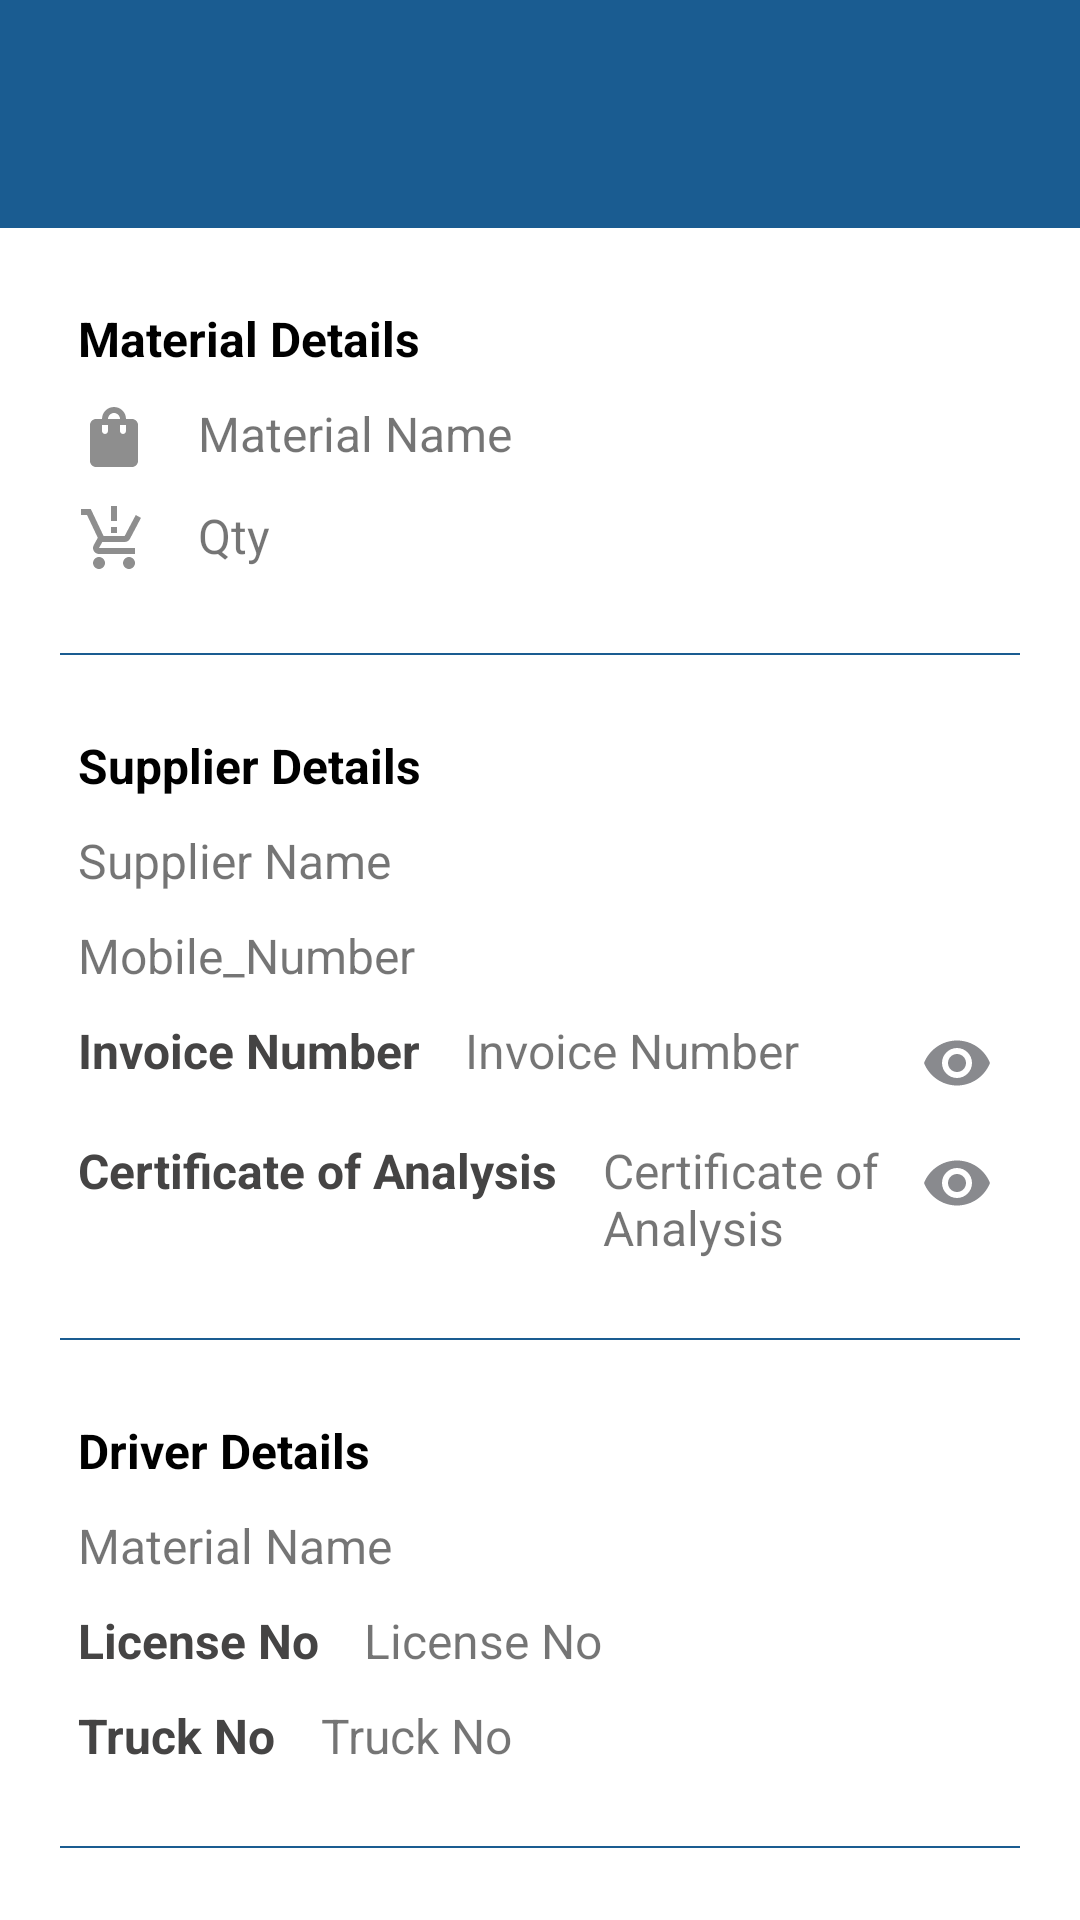

This screen was rendered from an Android layout file. Write that file and the resources it references.
<!-- AndroidManifest.xml: application theme Theme.TraceWizs -->
<!-- res/layout/activity_gate_entry_details.xml -->
<?xml version="1.0" encoding="utf-8"?>
<RelativeLayout xmlns:android="http://schemas.android.com/apk/res/android"
    xmlns:app="http://schemas.android.com/apk/res-auto"
    xmlns:tools="http://schemas.android.com/tools"
    android:layout_width="match_parent"
    android:layout_height="match_parent"
    android:orientation="vertical"
    tools:context=".activitys.GateEntryDetailsActivity">

    <include
        android:id="@+id/inc_toolbar"
        layout="@layout/layout_toolbar" />

    <ScrollView
        android:layout_width="match_parent"
        android:layout_height="wrap_content"
        android:layout_below="@+id/inc_toolbar">

        <LinearLayout
            android:layout_width="match_parent"
            android:layout_height="wrap_content"
            android:layout_margin="@dimen/m_10"
            android:orientation="vertical">


            <LinearLayout
                android:layout_width="match_parent"
                android:layout_height="wrap_content"
                android:orientation="vertical"
                android:padding="@dimen/m_16">

                <TextView
                    android:layout_width="match_parent"
                    android:layout_height="wrap_content"
                    android:text="@string/lbl_material_detail"
                    android:textColor="@color/black"
                    android:textStyle="bold" />

                <TextView
                    android:id="@+id/txt_material_name"
                    android:layout_width="match_parent"
                    android:layout_height="wrap_content"
                    android:layout_marginTop="@dimen/m_10"
                    android:drawableLeft="@drawable/ic_baseline_shopping_bag_24"
                    android:drawablePadding="@dimen/m_16"
                    android:text="@string/lbl_material_name" />

                <TextView
                    android:id="@+id/txt_qty_unit"
                    android:layout_width="match_parent"
                    android:layout_height="wrap_content"
                    android:layout_marginTop="@dimen/m_10"
                    android:drawableLeft="@drawable/ic_baseline_production_quantity_limits_24"
                    android:drawablePadding="@dimen/m_16"
                    android:text="@string/lbl_qty" />
            </LinearLayout>

            <View
                android:layout_width="match_parent"
                android:layout_height="0.5dp"
                android:layout_margin="@dimen/m_10"
                android:background="@color/colorPrimary" />


            <LinearLayout
                android:layout_width="match_parent"
                android:layout_height="wrap_content"
                android:orientation="vertical"
                android:padding="@dimen/m_16">

                <TextView
                    android:layout_width="match_parent"
                    android:layout_height="wrap_content"
                    android:text="@string/lbl_supplier_details"
                    android:textColor="@color/black"
                    android:textStyle="bold" />

                <TextView
                    android:id="@+id/txt_supplier_name"
                    android:layout_width="match_parent"
                    android:layout_height="wrap_content"
                    android:layout_marginTop="@dimen/m_10"
                    android:drawableLeft="@drawable/ic_baseline_person_24"
                    android:drawablePadding="@dimen/m_16"
                    android:text="@string/lbl_supplier_name" />

                <TextView
                    android:id="@+id/txt_supplier_number"
                    android:layout_width="match_parent"
                    android:layout_height="wrap_content"
                    android:layout_marginTop="@dimen/m_10"
                    android:drawableLeft="@drawable/ic_baseline_local_phone_24"
                    android:drawablePadding="@dimen/m_16"
                    android:text="@string/lbl_mobile_number" />

                <RelativeLayout
                    android:layout_width="match_parent"
                    android:layout_height="wrap_content"
                    android:layout_marginTop="@dimen/m_10">

                    <TextView
                        android:id="@+id/txt_lbl_inv"
                        android:layout_width="wrap_content"
                        android:layout_height="wrap_content"
                        android:layout_marginRight="@dimen/m_10"
                        android:text="@string/lbl_invoice_no"
                        android:textColor="@color/colorDarkGray"
                        android:textStyle="bold" />

                    <TextView
                        android:id="@+id/txt_inv_no"
                        android:layout_width="wrap_content"
                        android:layout_height="wrap_content"
                        android:layout_toEndOf="@+id/txt_lbl_inv"
                        android:layout_marginLeft="@dimen/m_5"
                        android:text="@string/lbl_invoice_no" />
                    <ImageView
                        android:id="@+id/img_invoice"
                        android:layout_width="wrap_content"
                        android:layout_height="wrap_content"
                        android:src="@drawable/ic_baseline_remove_red_eye_24"
                        android:padding="@dimen/m_3"
                        android:layout_alignParentEnd="true">

                    </ImageView>
                </RelativeLayout>

                <RelativeLayout
                    android:layout_width="match_parent"
                    android:layout_height="wrap_content"
                    android:layout_marginTop="@dimen/m_10">

                    <TextView
                        android:id="@+id/txt_lbl_coa"
                        android:layout_width="wrap_content"
                        android:layout_height="wrap_content"
                        android:layout_marginRight="@dimen/m_10"
                        android:text="@string/lbl_coa"
                        android:textColor="@color/colorDarkGray"
                        android:textStyle="bold" />

                    <TextView
                        android:id="@+id/txt_coa_no"
                        android:layout_width="wrap_content"
                        android:layout_height="wrap_content"
                        android:layout_toEndOf="@+id/txt_lbl_coa"
                        android:layout_marginLeft="@dimen/m_5"
                        android:text="@string/lbl_coa" />
                    <ImageView
                        android:id="@+id/img_coa"
                        android:layout_width="wrap_content"
                        android:layout_height="wrap_content"
                        android:src="@drawable/ic_baseline_remove_red_eye_24"
                        android:padding="@dimen/m_3"
                        android:layout_alignParentEnd="true"/>
                </RelativeLayout>
            </LinearLayout>

            <View
                android:layout_width="match_parent"
                android:layout_height="0.5dp"
                android:layout_margin="@dimen/m_10"
                android:background="@color/colorPrimary" />

            <LinearLayout
                android:layout_width="match_parent"
                android:layout_height="wrap_content"
                android:orientation="vertical"
                android:padding="@dimen/m_16">

                <TextView
                    android:layout_width="match_parent"
                    android:layout_height="wrap_content"
                    android:text="@string/lbl_driver_details"
                    android:textColor="@color/black"
                    android:textStyle="bold" />

                <TextView
                    android:id="@+id/txt_driver_name"
                    android:layout_width="match_parent"
                    android:layout_height="wrap_content"
                    android:layout_marginTop="@dimen/m_10"
                    android:drawableLeft="@drawable/ic_baseline_person_24"
                    android:drawablePadding="@dimen/m_16"
                    android:text="@string/lbl_material_name" />

                <LinearLayout
                    android:layout_width="match_parent"
                    android:layout_height="wrap_content"
                    android:layout_marginTop="@dimen/m_10">

                    <TextView
                        android:layout_width="wrap_content"
                        android:layout_height="wrap_content"
                        android:layout_marginRight="@dimen/m_10"
                        android:text="@string/lbl_licence_no"
                        android:textColor="@color/colorDarkGray"
                        android:textStyle="bold" />

                    <TextView
                        android:id="@+id/txt_licence_no"
                        android:layout_width="wrap_content"
                        android:layout_height="wrap_content"
                        android:layout_marginLeft="@dimen/m_5"
                        android:text="@string/lbl_licence_no" />
                </LinearLayout>

                <LinearLayout
                    android:layout_width="match_parent"
                    android:layout_height="wrap_content"
                    android:layout_marginTop="@dimen/m_10">

                    <TextView
                        android:layout_width="wrap_content"
                        android:layout_height="wrap_content"
                        android:layout_marginRight="@dimen/m_10"
                        android:text="@string/lbl_truck_no"
                        android:textColor="@color/colorDarkGray"
                        android:textStyle="bold" />

                    <TextView
                        android:id="@+id/txt_truck_no"
                        android:layout_width="wrap_content"
                        android:layout_height="wrap_content"
                        android:layout_marginLeft="@dimen/m_5"
                        android:text="@string/lbl_truck_no" />
                </LinearLayout>
            </LinearLayout>

            <View
                android:layout_width="match_parent"
                android:layout_height="0.5dp"
                android:layout_margin="@dimen/m_10"
                android:background="@color/colorPrimary" />

        </LinearLayout>
    </ScrollView>

    <Button
        android:id="@+id/btn_continue"
        android:layout_width="match_parent"
        android:layout_height="wrap_content"
        android:layout_alignParentBottom="true"
        android:layout_marginLeft="@dimen/m_16"
        android:layout_marginTop="@dimen/m_20"
        android:layout_marginRight="@dimen/m_16"
        android:layout_marginBottom="@dimen/m_50"
        android:background="@drawable/round_corner_button"
        android:padding="@dimen/m_10"
        android:text="@string/btn_continue"
        android:textColor="@color/white"
        android:textStyle="bold" />
</RelativeLayout>
<!-- res/layout/layout_toolbar.xml (included above) -->
<?xml version="1.0" encoding="utf-8"?>
<androidx.constraintlayout.widget.ConstraintLayout xmlns:android="http://schemas.android.com/apk/res/android"
    android:layout_width="match_parent"
    android:layout_height="wrap_content"
    xmlns:tools="http://schemas.android.com/tools"
    xmlns:app="http://schemas.android.com/apk/res-auto">
    <com.google.android.material.appbar.AppBarLayout
        android:layout_width="0dp"
        android:layout_height="76dp"
        android:gravity="center"
        app:layout_constraintEnd_toEndOf="parent"
        app:layout_constraintStart_toStartOf="parent"
        app:layout_constraintTop_toTopOf="parent">

        <androidx.appcompat.widget.Toolbar
            android:id="@+id/main_toolbar"
            android:layout_width="match_parent"
            android:layout_height="wrap_content"
            android:background="?attr/colorPrimary"
            android:minHeight="?attr/actionBarSize"
            android:theme="?attr/actionBarTheme"
            tools:layout_editor_absoluteX="0dp"
            tools:layout_editor_absoluteY="0dp">
            <RelativeLayout
                android:layout_width="match_parent"
                android:layout_height="wrap_content"
                android:padding="@dimen/m_5">
                <ImageView
                    android:id="@+id/img_back"
                    android:visibility="gone"
                    android:layout_width="wrap_content"
                    android:layout_height="wrap_content"
                    android:src="@drawable/ic_baseline_arrow_back_24"/>
                <TextView
                    android:id="@+id/txt_title"
                    android:layout_width="wrap_content"
                    android:layout_height="wrap_content"
                    android:layout_toEndOf="@+id/img_back"
                    android:layout_marginLeft="@dimen/m_16"
                    android:textStyle="bold"
                    android:textColor="@color/white"/>
                <ImageView
                    android:id="@+id/img_logout"
                    android:visibility="visible"
                    android:layout_width="wrap_content"
                    android:layout_height="wrap_content"
                    android:layout_alignParentEnd="true"
                    android:src="@drawable/ic_baseline_exit_to_app_24"
                    android:layout_marginRight="@dimen/m_16"/>

            </RelativeLayout>
        </androidx.appcompat.widget.Toolbar>

    </com.google.android.material.appbar.AppBarLayout>

</androidx.constraintlayout.widget.ConstraintLayout>
<!-- resources referenced by this layout -->
<resources>
  <color name="black">#FF000000</color>
  <color name="colorDarkGray">#454444</color>
  <color name="colorPrimary">#1A5C91</color>
  <color name="white">#FFFFFFFF</color>
  <dimen name="m_10">10dp</dimen>
  <dimen name="m_16">16dp</dimen>
  <dimen name="m_20">20dp</dimen>
  <dimen name="m_3">3dp</dimen>
  <dimen name="m_5">5dp</dimen>
  <dimen name="m_50">50dp</dimen>
  <!-- drawable ic_baseline_production_quantity_limits_24 (drawable) -->
  <vector android:height="24dp" android:tint="#8E8E8E"
      android:viewportHeight="24" android:viewportWidth="24"
      android:width="24dp" xmlns:android="http://schemas.android.com/apk/res/android">
      <path android:fillColor="@android:color/white" android:pathData="M13,10h-2V8h2V10zM13,6h-2V1h2V6zM7,18c-1.1,0 -1.99,0.9 -1.99,2S5.9,22 7,22s2,-0.9 2,-2S8.1,18 7,18zM17,18c-1.1,0 -1.99,0.9 -1.99,2s0.89,2 1.99,2s2,-0.9 2,-2S18.1,18 17,18zM8.1,13h7.45c0.75,0 1.41,-0.41 1.75,-1.03L21,4.96L19.25,4l-3.7,7H8.53L4.27,2H1v2h2l3.6,7.59l-1.35,2.44C4.52,15.37 5.48,17 7,17h12v-2H7L8.1,13z"/>
  </vector>
  <!-- drawable ic_baseline_remove_red_eye_24 (drawable) -->
  <vector android:height="24dp" android:tint="#898A8E"
      android:viewportHeight="24" android:viewportWidth="24"
      android:width="24dp" xmlns:android="http://schemas.android.com/apk/res/android">
      <path android:fillColor="@android:color/white" android:pathData="M12,4.5C7,4.5 2.73,7.61 1,12c1.73,4.39 6,7.5 11,7.5s9.27,-3.11 11,-7.5c-1.73,-4.39 -6,-7.5 -11,-7.5zM12,17c-2.76,0 -5,-2.24 -5,-5s2.24,-5 5,-5 5,2.24 5,5 -2.24,5 -5,5zM12,9c-1.66,0 -3,1.34 -3,3s1.34,3 3,3 3,-1.34 3,-3 -1.34,-3 -3,-3z"/>
  </vector>
  <!-- drawable ic_baseline_shopping_bag_24 (drawable) -->
  <vector android:height="24dp" android:tint="#8E8E8E"
      android:viewportHeight="24" android:viewportWidth="24"
      android:width="24dp" xmlns:android="http://schemas.android.com/apk/res/android">
      <path android:fillColor="@android:color/white" android:pathData="M18,6h-2c0,-2.21 -1.79,-4 -4,-4S8,3.79 8,6H6C4.9,6 4,6.9 4,8v12c0,1.1 0.9,2 2,2h12c1.1,0 2,-0.9 2,-2V8C20,6.9 19.1,6 18,6zM10,10c0,0.55 -0.45,1 -1,1s-1,-0.45 -1,-1V8h2V10zM12,4c1.1,0 2,0.9 2,2h-4C10,4.9 10.9,4 12,4zM16,10c0,0.55 -0.45,1 -1,1s-1,-0.45 -1,-1V8h2V10z"/>
  </vector>
  <string name="btn_continue">Continue</string>
  <string name="lbl_coa">Certificate of Analysis</string>
  <string name="lbl_driver_details">Driver Details</string>
  <string name="lbl_invoice_no">Invoice Number</string>
  <string name="lbl_licence_no">License No</string>
  <string name="lbl_material_detail">Material Details</string>
  <string name="lbl_material_name">Material Name</string>
  <string name="lbl_mobile_number">Mobile_Number</string>
  <string name="lbl_qty">Qty</string>
  <string name="lbl_supplier_details">Supplier Details</string>
  <string name="lbl_supplier_name">Supplier Name</string>
  <string name="lbl_truck_no">Truck No</string>
  <style name="Theme.TraceWizs" parent="Theme.MaterialComponents.DayNight.NoActionBar">
          
          <item name="colorPrimary">@color/colorPrimary</item>
          <item name="colorPrimaryVariant">@color/colorPrimary</item>
          
          <item name="colorOnPrimary">@color/white</item>
          
          <item name="colorSecondary">@color/colorAccent</item>
          <item name="colorSecondaryVariant">@color/teal_700</item>
          <item name="colorOnSecondary">@color/black</item>
          
          <item name="android:statusBarColor" tools:targetApi="l">?attr/colorPrimaryVariant</item>
          <item name="android:textSize">@dimen/s_16</item>
          <item name="actionMenuTextColor">@color/white</item>
          
      </style>
  <color name="colorAccent">#272929</color>
  <color name="teal_700">#FF018786</color>
  <dimen name="s_16">16sp</dimen>
</resources>
